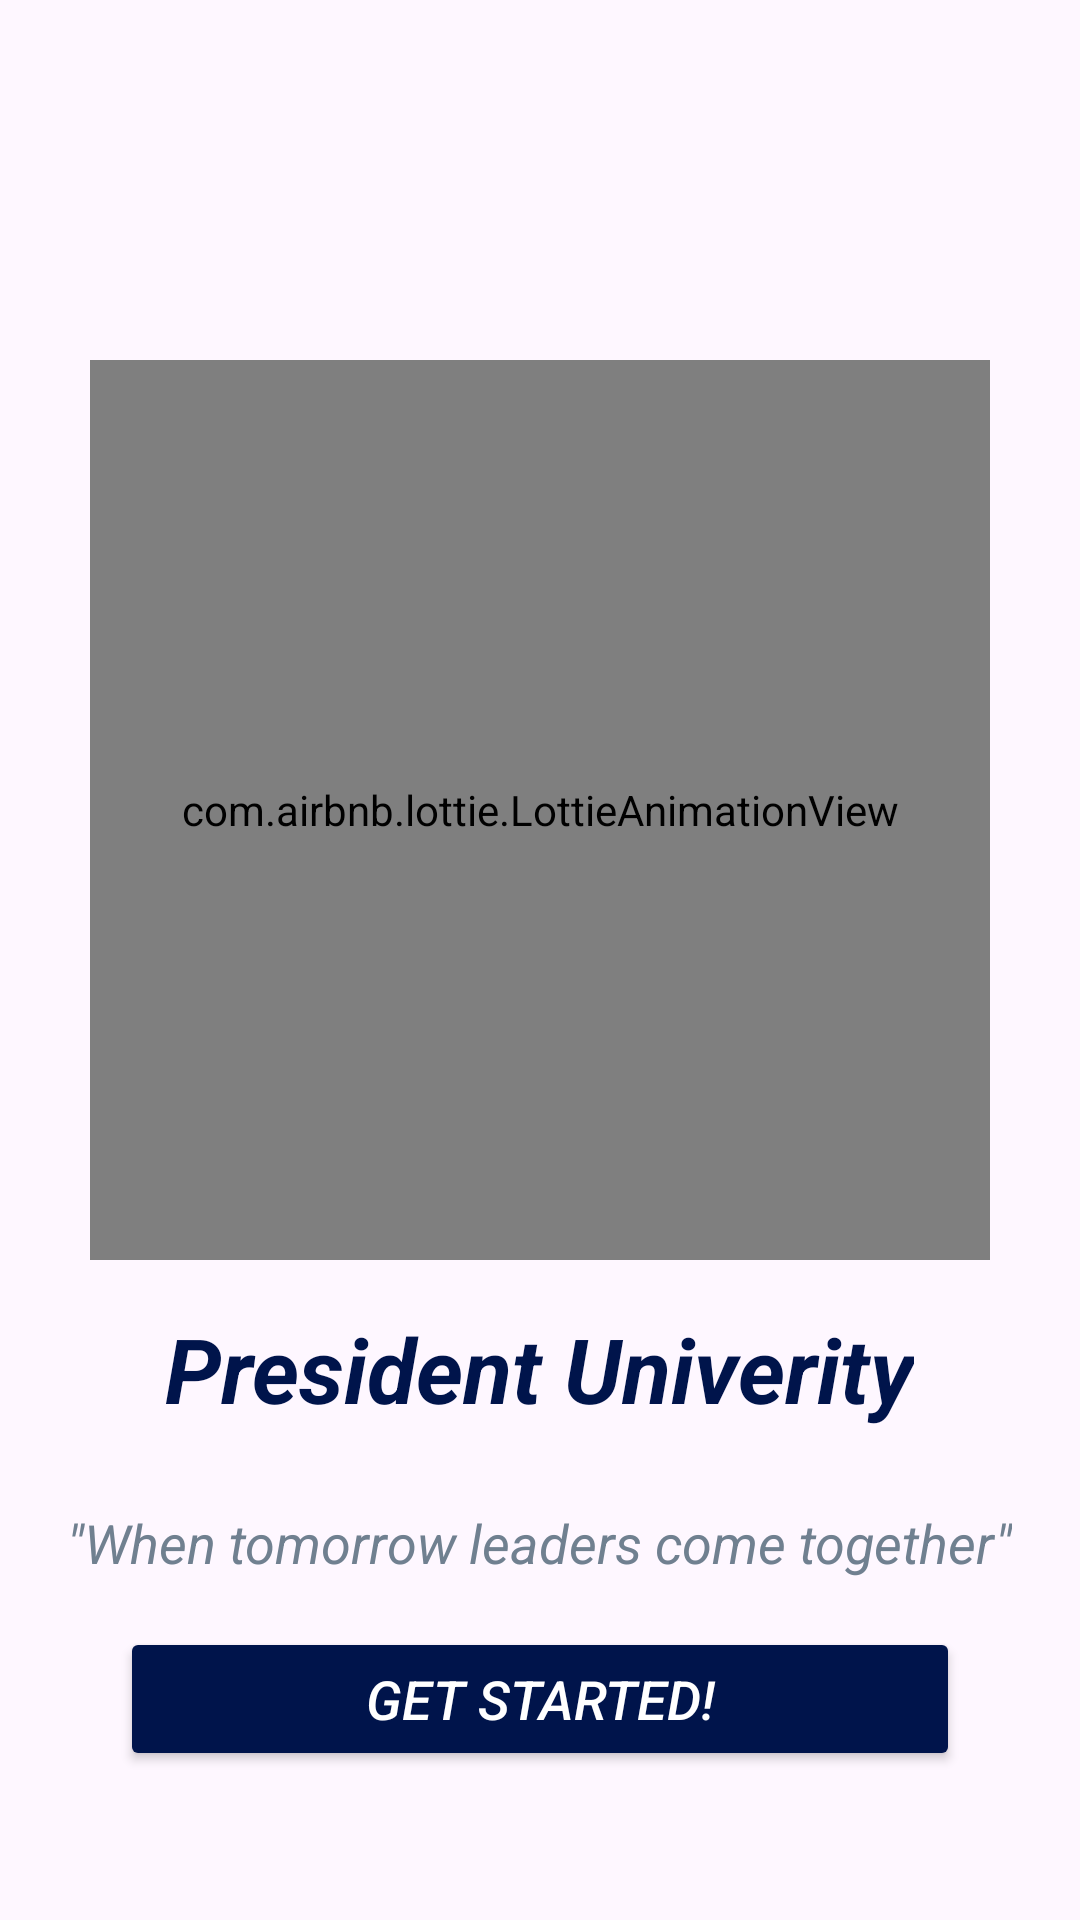

Reconstruct the res/layout file that produces this screen, plus the resources it refers to.
<!-- AndroidManifest.xml: application theme Theme.Project -->
<!-- res/layout/activity_next.xml -->
<?xml version="1.0" encoding="utf-8"?>
<LinearLayout xmlns:android="http://schemas.android.com/apk/res/android"
    xmlns:app="http://schemas.android.com/apk/res-auto"
    xmlns:tools="http://schemas.android.com/tools"
    android:layout_width="match_parent"
    android:layout_height="match_parent"
    android:orientation="vertical"
    tools:context=".NextActivity">

    <com.airbnb.lottie.LottieAnimationView
        android:id="@+id/lotti2"
        android:layout_width="300dp"
        android:layout_height="300dp"
        android:layout_marginTop="120dp"
        android:layout_gravity="center"
        app:lottie_autoPlay="true"
        app:lottie_rawRes="@raw/animation" />

    <TextView
        android:layout_width="wrap_content"
        android:layout_height="50dp"
        android:layout_marginTop="16dp"
        android:text="President Univerity"
        android:layout_gravity="center"
        android:textColor="@color/biru_pu"
        android:textSize="30dp"
        android:textStyle="bold|italic" />

    <TextView
        android:id="@+id/slogan"
        android:layout_width="wrap_content"
        android:layout_height="wrap_content"
        android:layout_marginTop="16dp"
        android:text='"When tomorrow leaders come together"'
    android:layout_gravity="center"
        android:textStyle="italic"
        android:textColor="#708090"
        android:textSize="18dp"
        />

    <Button
        android:layout_width="match_parent"
        android:layout_height="wrap_content"
        android:layout_marginHorizontal="40dp"
        android:text="Get Started!"
        android:id="@+id/buttongetstarted"
        android:layout_marginTop="16dp"
        android:textStyle="italic"
        android:textSize="18dp"
        android:backgroundTint="@color/biru_pu"
        android:textColor="@color/white" />


</LinearLayout>
<!-- resources referenced by this layout -->
<resources>
  <color name="biru_pu">#00144B</color>
  <color name="white">#FFFFFF</color>
  <style name="Theme.Project" parent="Base.Theme.Project" />
  <style name="Base.Theme.Project" parent="Theme.Material3.DayNight.NoActionBar">
          <item name="android:statusBarColor">@color/biru_pu</item>
          
          
      </style>
</resources>
